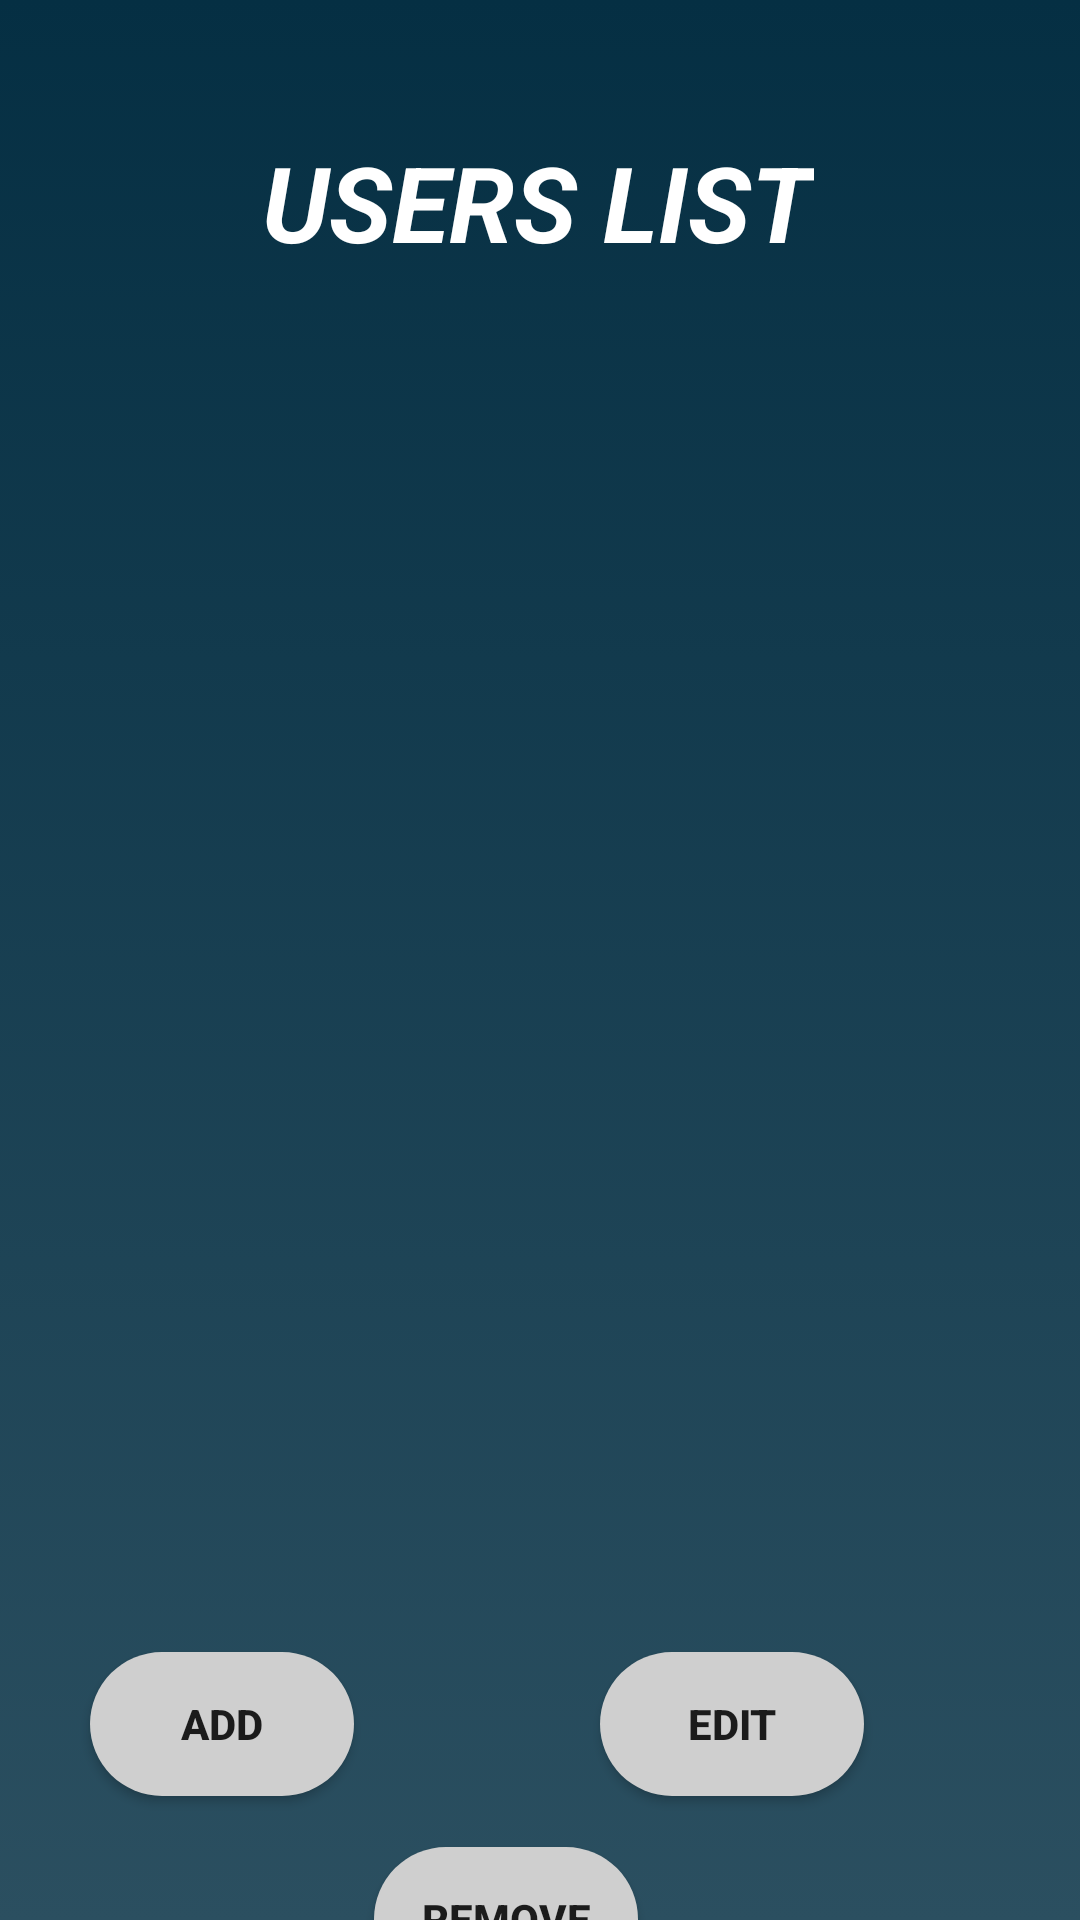

Layout XML and referenced resources for this Android screen:
<!-- AndroidManifest.xml: application theme AppTheme -->
<!-- res/layout/activity_users_list.xml -->
<?xml version="1.0" encoding="utf-8"?>
<androidx.constraintlayout.widget.ConstraintLayout xmlns:android="http://schemas.android.com/apk/res/android"
    xmlns:app="http://schemas.android.com/apk/res-auto"
    xmlns:tools="http://schemas.android.com/tools"
    android:layout_width="match_parent"
    android:layout_height="match_parent"
    android:background="@drawable/background"
    tools:context=".Users_List">

    <TextView
        android:id="@+id/users_list_title"
        android:layout_width="wrap_content"
        android:layout_height="wrap_content"
        android:layout_marginTop="44dp"
        android:text="USERS LIST"
        android:textAlignment="center"
        android:textColor="#FFF"
        android:textSize="35dp"
        android:textStyle="italic|bold"
        app:layout_constraintEnd_toEndOf="parent"
        app:layout_constraintHorizontal_bias="0.497"
        app:layout_constraintStart_toStartOf="parent"
        app:layout_constraintTop_toTopOf="parent" />

    <Button
        android:id="@+id/btn_add_user"
        android:layout_width="wrap_content"
        android:layout_height="wrap_content"
        android:background="@drawable/list_button_background"
        android:layout_marginTop="28dp"
        android:text="ADD"
        android:textStyle="bold"
        app:layout_constraintEnd_toStartOf="@+id/btn_remove_user"
        app:layout_constraintHorizontal_bias="0.821"
        app:layout_constraintStart_toStartOf="parent"
        app:layout_constraintTop_toBottomOf="@+id/Users_recyclerView" />

    <Button
        android:id="@+id/btn_edit_user"
        android:layout_width="wrap_content"
        android:layout_height="wrap_content"
        android:background="@drawable/list_button_background"
        android:layout_marginTop="28dp"
        android:layout_marginEnd="72dp"
        android:text="EDIT"
        android:textStyle="bold"
        app:layout_constraintEnd_toEndOf="parent"
        app:layout_constraintHorizontal_bias="1.0"
        app:layout_constraintStart_toEndOf="@+id/btn_remove_user"
        app:layout_constraintTop_toBottomOf="@+id/Users_recyclerView" />

    <Button
        android:id="@+id/btn_remove_user"
        android:layout_width="wrap_content"
        android:layout_height="wrap_content"
        android:background="@drawable/list_button_background"
        android:layout_marginTop="93dp"
        android:text="REMOVE"
        android:textStyle="bold"
        app:layout_constraintEnd_toEndOf="parent"
        app:layout_constraintHorizontal_bias="0.458"
        app:layout_constraintStart_toStartOf="parent"
        app:layout_constraintTop_toBottomOf="@+id/Users_recyclerView" />

    <androidx.recyclerview.widget.RecyclerView
        android:id="@+id/Users_recyclerView"
        android:layout_width="358dp"
        android:layout_height="402dp"
        android:layout_marginTop="30dp"
        android:foregroundGravity="center"
        app:layout_constraintEnd_toEndOf="parent"
        app:layout_constraintStart_toStartOf="parent"
        app:layout_constraintTop_toBottomOf="@+id/users_list_title" />
</androidx.constraintlayout.widget.ConstraintLayout>
<!-- resources referenced by this layout -->
<resources>
  <!-- drawable background (drawable) -->
  <?xml version="1.0" encoding="utf-8"?>
  <selector xmlns:android="http://schemas.android.com/apk/res/android">
      <item>
          <shape>
              <gradient
                  android:startColor="@color/colorPrimary"
                  android:endColor="@color/colorPrimaryDark"
                  android:angle="-90"
                  />
          </shape>
      </item>
  </selector>
  <!-- drawable list_button_background (drawable) -->
  <?xml version="1.0" encoding="utf-8"?>
  <selector xmlns:android="http://schemas.android.com/apk/res/android">
      <item>
          <shape>
              <solid
                  android:color="#CFCFCF"
                  />
              <corners
                  android:radius="100dp"
                  />
          </shape>
      </item>
  </selector>
  <style name="AppTheme" parent="Theme.AppCompat.Light.NoActionBar">
          
          <item name="colorPrimary">@color/colorPrimary</item>
          <item name="colorPrimaryDark">@color/colorPrimaryDark</item>
          <item name="colorAccent">@color/colorAccent</item>
      </style>
  <color name="colorPrimary">#052F43</color>
  <color name="colorPrimaryDark">#2B4F60</color>
  <color name="colorAccent">#75A6BC</color>
</resources>
